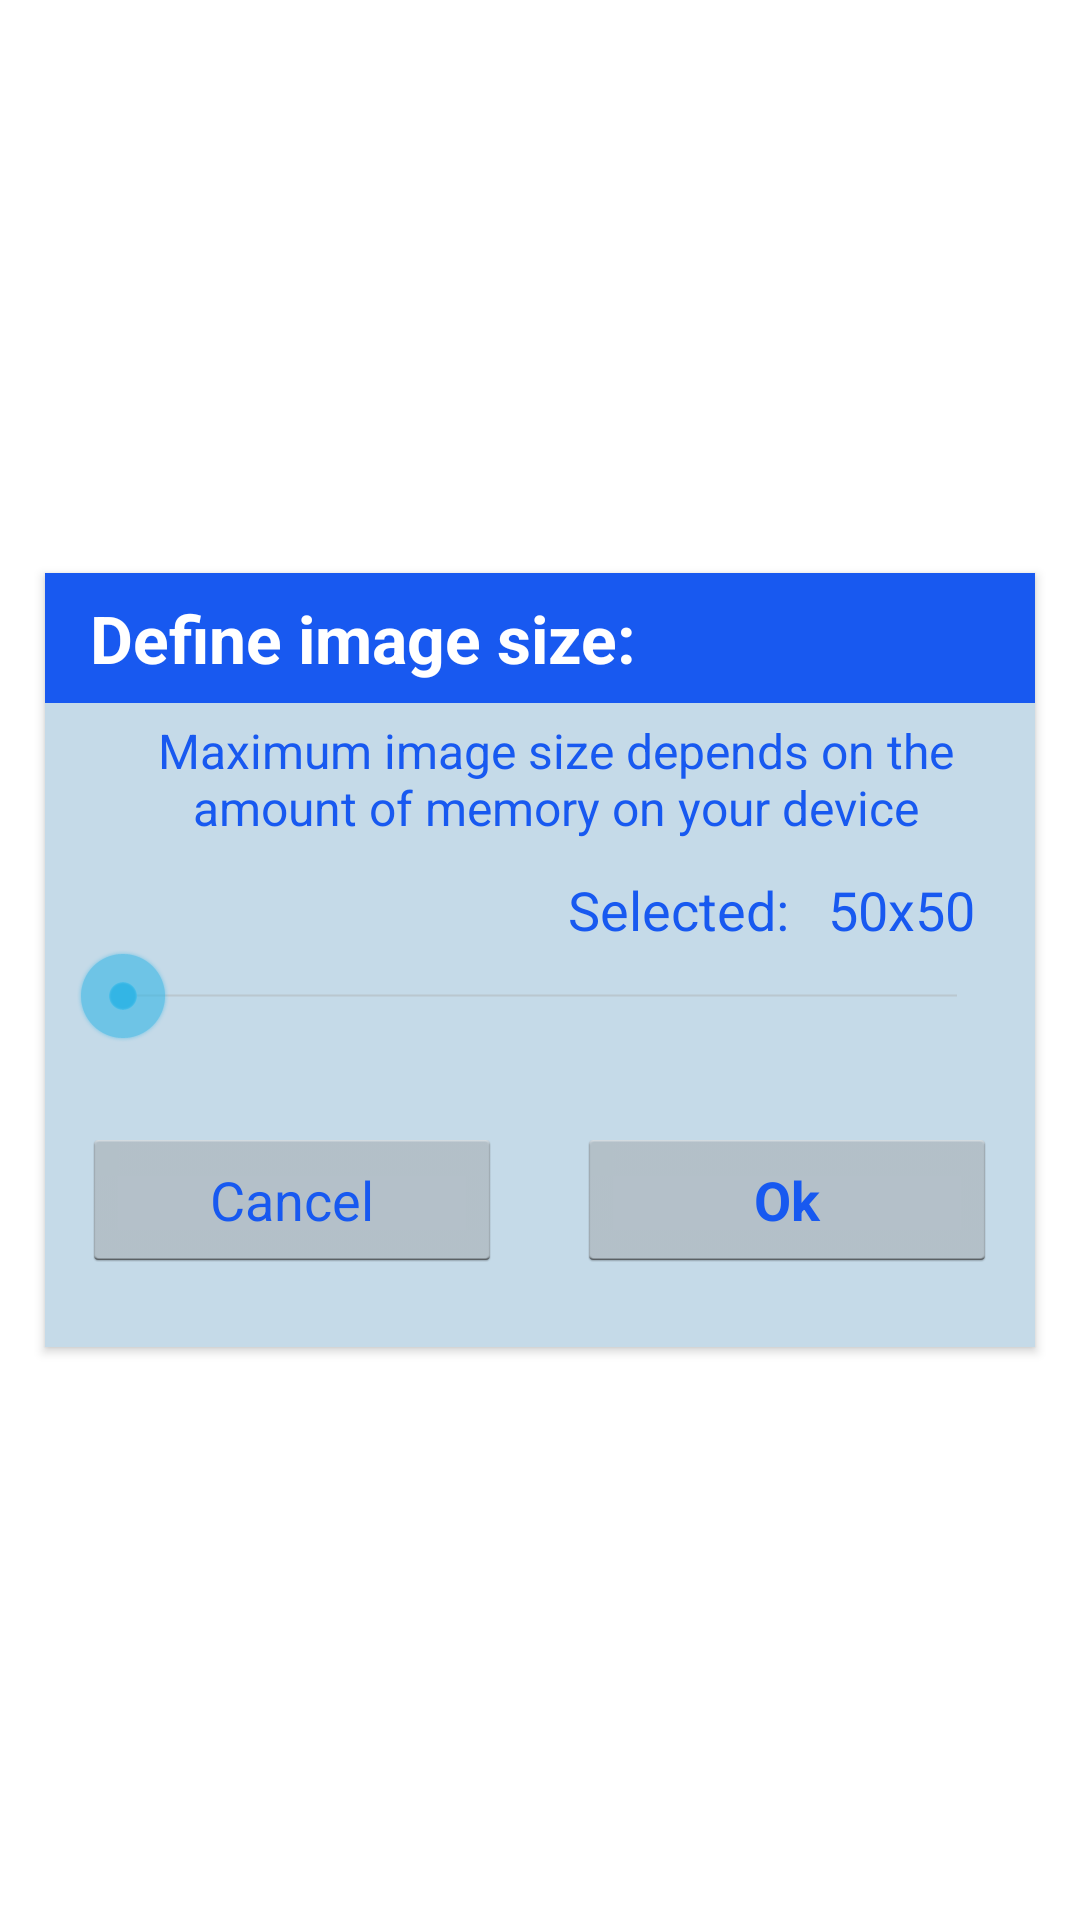

Write the Android layout XML for this screen, with the resource values it uses.
<!-- AndroidManifest.xml: application theme AppTheme -->
<!-- res/layout/dialog.xml -->
<?xml version="1.0" encoding="utf-8"?>
<FrameLayout xmlns:android="http://schemas.android.com/apk/res/android"
    android:orientation="vertical"
    android:layout_width="match_parent"
    android:layout_height="match_parent"
    android:gravity="center_vertical|center_horizontal"
    android:id="@+id/set_size_dialog"
    android:focusableInTouchMode="false">

    <android.support.v7.widget.CardView
        xmlns:card_view="http://schemas.android.com/apk/res-auto"
        android:id="@+id/card_view"
        android:layout_gravity="center"
        android:layout_width="wrap_content"
        android:layout_height="wrap_content"
        card_view:cardCornerRadius="0dp"
        android:layout_marginTop="15dp"
        android:layout_marginLeft="15dp"
        android:layout_marginRight="15dp"
        android:layout_marginBottom="15dp"
        android:layout_alignParentEnd="false"
        android:measureAllChildren="false"
        android:foregroundGravity="center_vertical|center_horizontal">



    <RelativeLayout
        android:layout_width="match_parent"
        android:layout_height="wrap_content"
        android:gravity="center_horizontal"
        android:id="@+id/top"
        android:background="#C5DAE8">

        <TextView
                android:layout_width="match_parent"
                android:layout_height="wrap_content"
                android:textAppearance="?android:attr/textAppearanceLarge"
                android:text="Define image size:"
            android:id="@+id/save_file_label"
            android:textStyle="bold"
            android:textColor="#FFFFFF"
            android:background="#1859F0"
            android:clickable="true"
            android:paddingTop="7dp"
            android:paddingBottom="7dp"
            android:paddingLeft="15dp" />

        <TextView
                android:layout_width="wrap_content"
                android:layout_height="wrap_content"
                android:textAppearance="?android:attr/textAppearanceMedium"
                android:text="Selected:   50x50"
                android:id="@+id/dlg_set_size_text"
                android:layout_gravity="center_horizontal"
                android:layout_marginTop="100dp"
            android:layout_alignParentEnd="true"
            android:paddingRight="20dp"
            android:textColor="#1859F0" />

        <SeekBar
                android:layout_width="match_parent"
                android:layout_height="wrap_content"
                android:id="@+id/save_dlg_set_size_seekBar"
                android:layout_gravity="center_horizontal"
                android:layout_marginTop="125dp"
            android:layout_alignParentStart="true"
            android:layout_marginLeft="10dp"
            android:layout_marginRight="10dp"
            android:paddingBottom="15dp" />

        <TextView
            android:layout_width="match_parent"
            android:layout_height="wrap_content"
            android:textAppearance="?android:attr/textAppearanceSmall"
            android:text="Maximum image size depends on the amount of memory on your device"
            android:id="@+id/textView"
            android:layout_below="@+id/save_file_label"
            android:layout_alignStart="@+id/save_dlg_set_size_seekBar"
            android:gravity="center_horizontal"
            android:layout_marginTop="5dp"
            android:textColor="#1859F0"
            android:textSize="16dp"
            android:textIsSelectable="false" />

    </RelativeLayout>

    <RelativeLayout
            android:layout_width="match_parent"
            android:layout_height="wrap_content"
            android:gravity="center_vertical|center_horizontal"
        android:id="@+id/button"
        android:layout_marginTop="170dp"
        android:layout_alignParentEnd="false"
        android:layout_alignParentStart="false"
        android:paddingTop="15dp"
        android:paddingBottom="25dp"
        android:background="#C5DAE8">

            <Button
                android:layout_width="140dp"
                android:layout_height="wrap_content"
                android:text="Cancel"
                android:id="@+id/save_dlg_btn_cancel"
                android:layout_weight="1"
                android:textColor="#1859F0" />

            <Button
                android:layout_width="140dp"
                android:layout_height="wrap_content"
                android:text="Ok"
                android:id="@+id/save_dlg_btn_ok"
                android:layout_weight="1"
                android:layout_toRightOf="@+id/save_dlg_btn_cancel"
                android:layout_marginLeft="25dp"
                android:textColor="#1859F0"
                android:textStyle="bold" />
        </RelativeLayout>
    </android.support.v7.widget.CardView>

</FrameLayout>
<!-- resources referenced by this layout -->
<resources>
  <style name="AppTheme" parent="android:Theme.Holo.Light.DarkActionBar">
          <item name="android:minHeight">0dp</item>
          <item name="android:minWidth">0dp</item>
          
          
       </style>
</resources>
